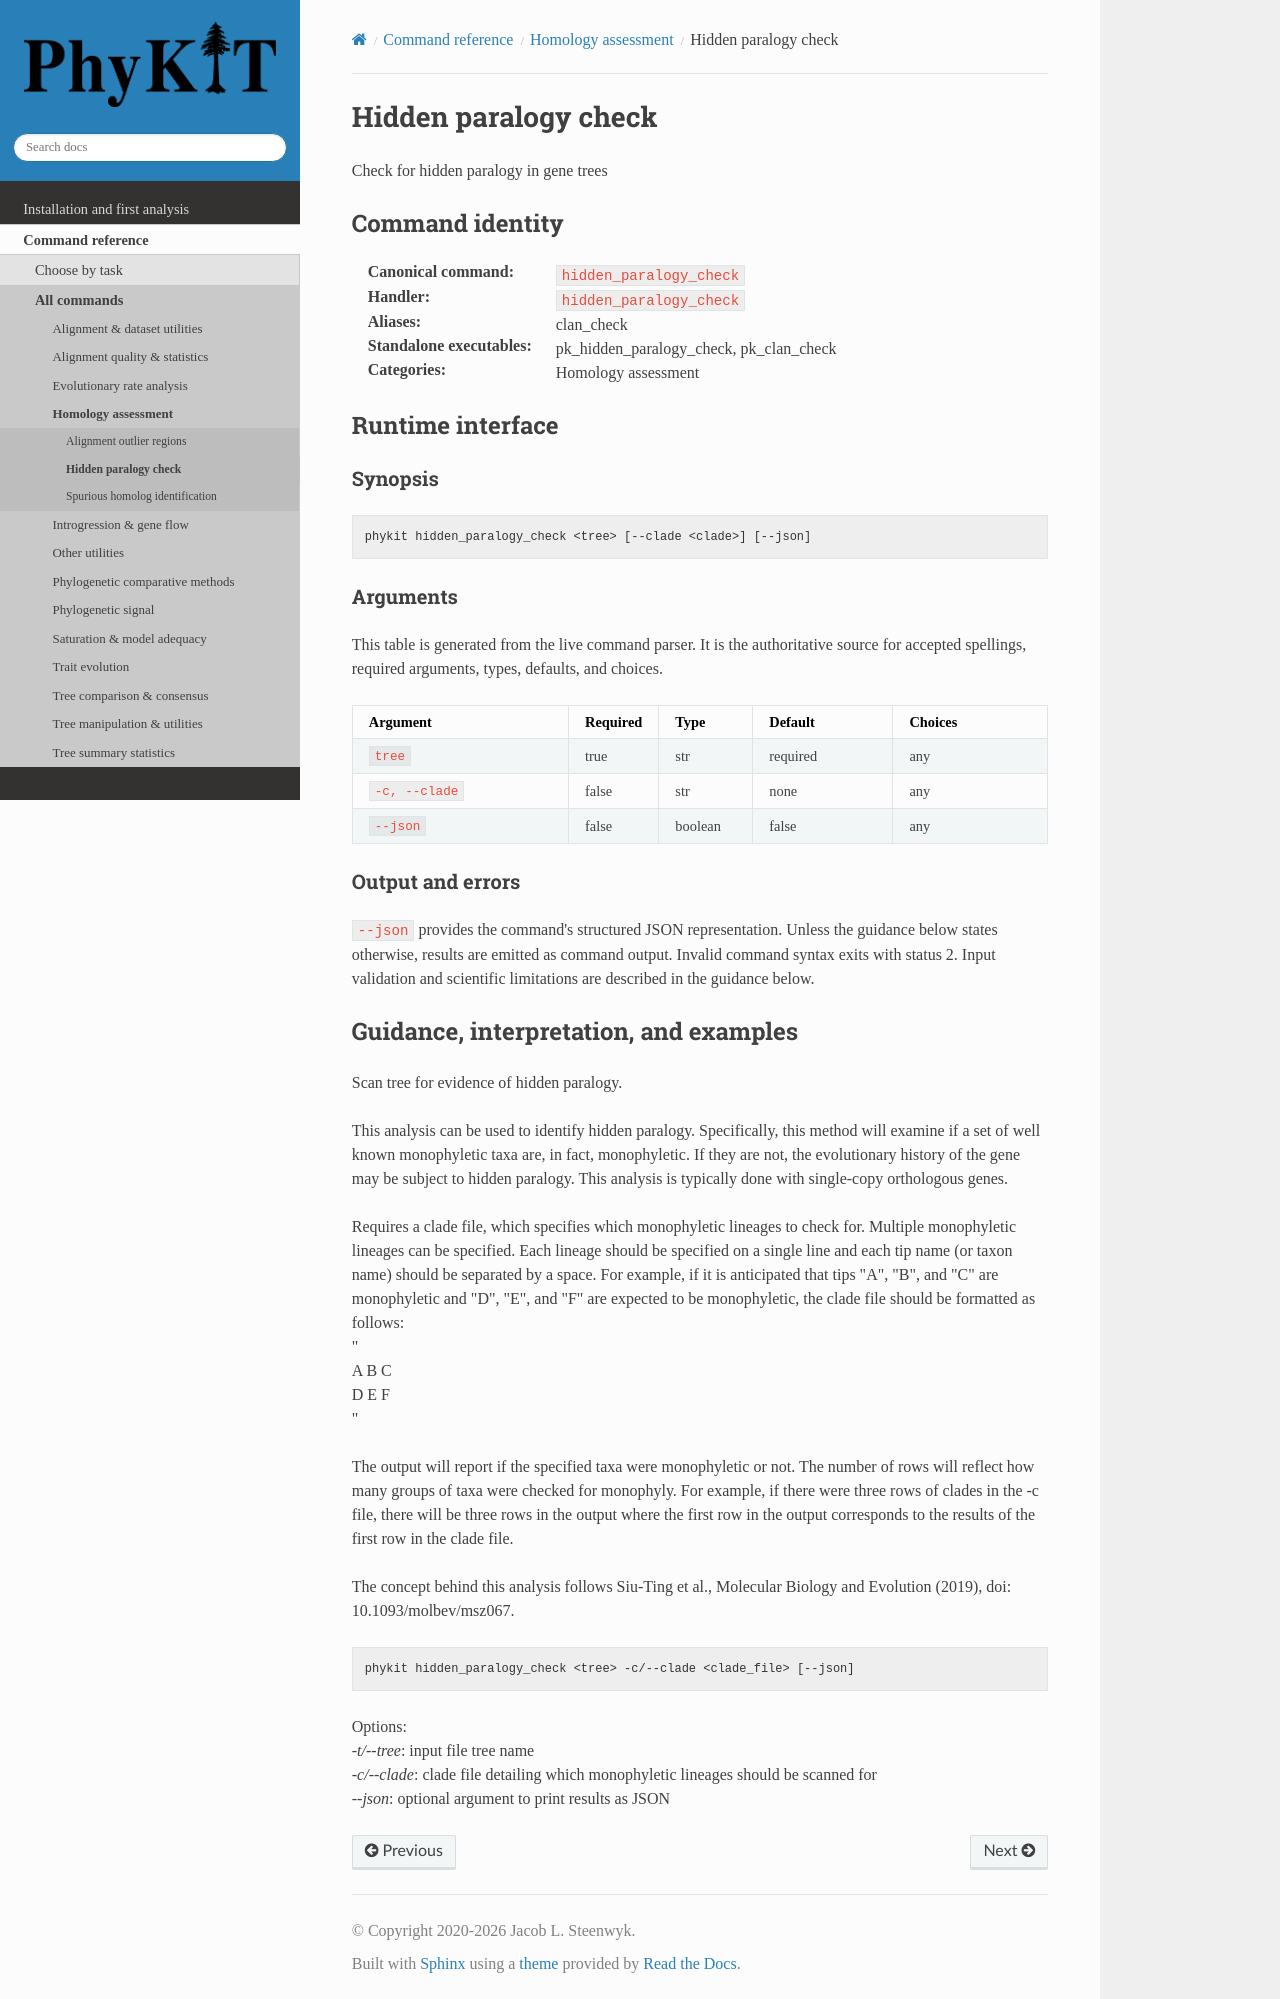

repository: JLSteenwyk/PhyKIT · page: reference/commands/hidden_paralogy_check.html · generator: sphinx

.. _cmd-hidden_paralogy_check:
.. _command-hidden_paralogy_check:

Hidden paralogy check
=====================

Check for hidden paralogy in gene trees

Command identity
----------------

:Canonical command: ``hidden_paralogy_check``
:Handler: ``hidden_paralogy_check``
:Aliases: clan_check
:Standalone executables: pk_hidden_paralogy_check, pk_clan_check
:Categories: Homology assessment

Runtime interface
-----------------

.. include:: /_generated/commands/hidden_paralogy_check.inc

Guidance, interpretation, and examples
--------------------------------------

Scan tree for evidence of hidden paralogy.

This analysis can be used to identify hidden paralogy. 
Specifically, this method will examine if a set of
well known monophyletic taxa are, in fact, monophyletic.
If they are not, the evolutionary history of the gene may
be subject to hidden paralogy. This analysis is typically
done with single-copy orthologous genes.

Requires a clade file, which specifies which monophyletic
lineages to check for. Multiple monophyletic
lineages can be specified. Each lineage should
be specified on a single line and each tip name 
(or taxon name) should be separated by a space.
For example, if it is anticipated that tips
"A", "B", and "C" are monophyletic and "D",
"E", and "F" are expected to be monophyletic, the
clade file should be formatted as follows: |br|
" |br|
A B C |br|
D E F |br|
"

The output will report if the specified taxa were monophyletic
or not. The number of rows will reflect how many groups of taxa
were checked for monophyly. For example,
if there were three rows of clades in the -c file, there will be
three rows in the output
where the first row in the output corresponds to the 
results of the first row in the clade file. |br|

The concept behind this analysis follows
Siu-Ting et al., Molecular Biology and Evolution (2019),
doi: 10.1093/molbev/msz067.

.. code-block:: shell

   phykit hidden_paralogy_check <tree> -c/--clade <clade_file> [--json]

Options: |br|
*-t/--tree*: input file tree name |br|
*-c/--clade*: clade file detailing which monophyletic lineages should
be scanned for |br|
*--json*: optional argument to print results as JSON
